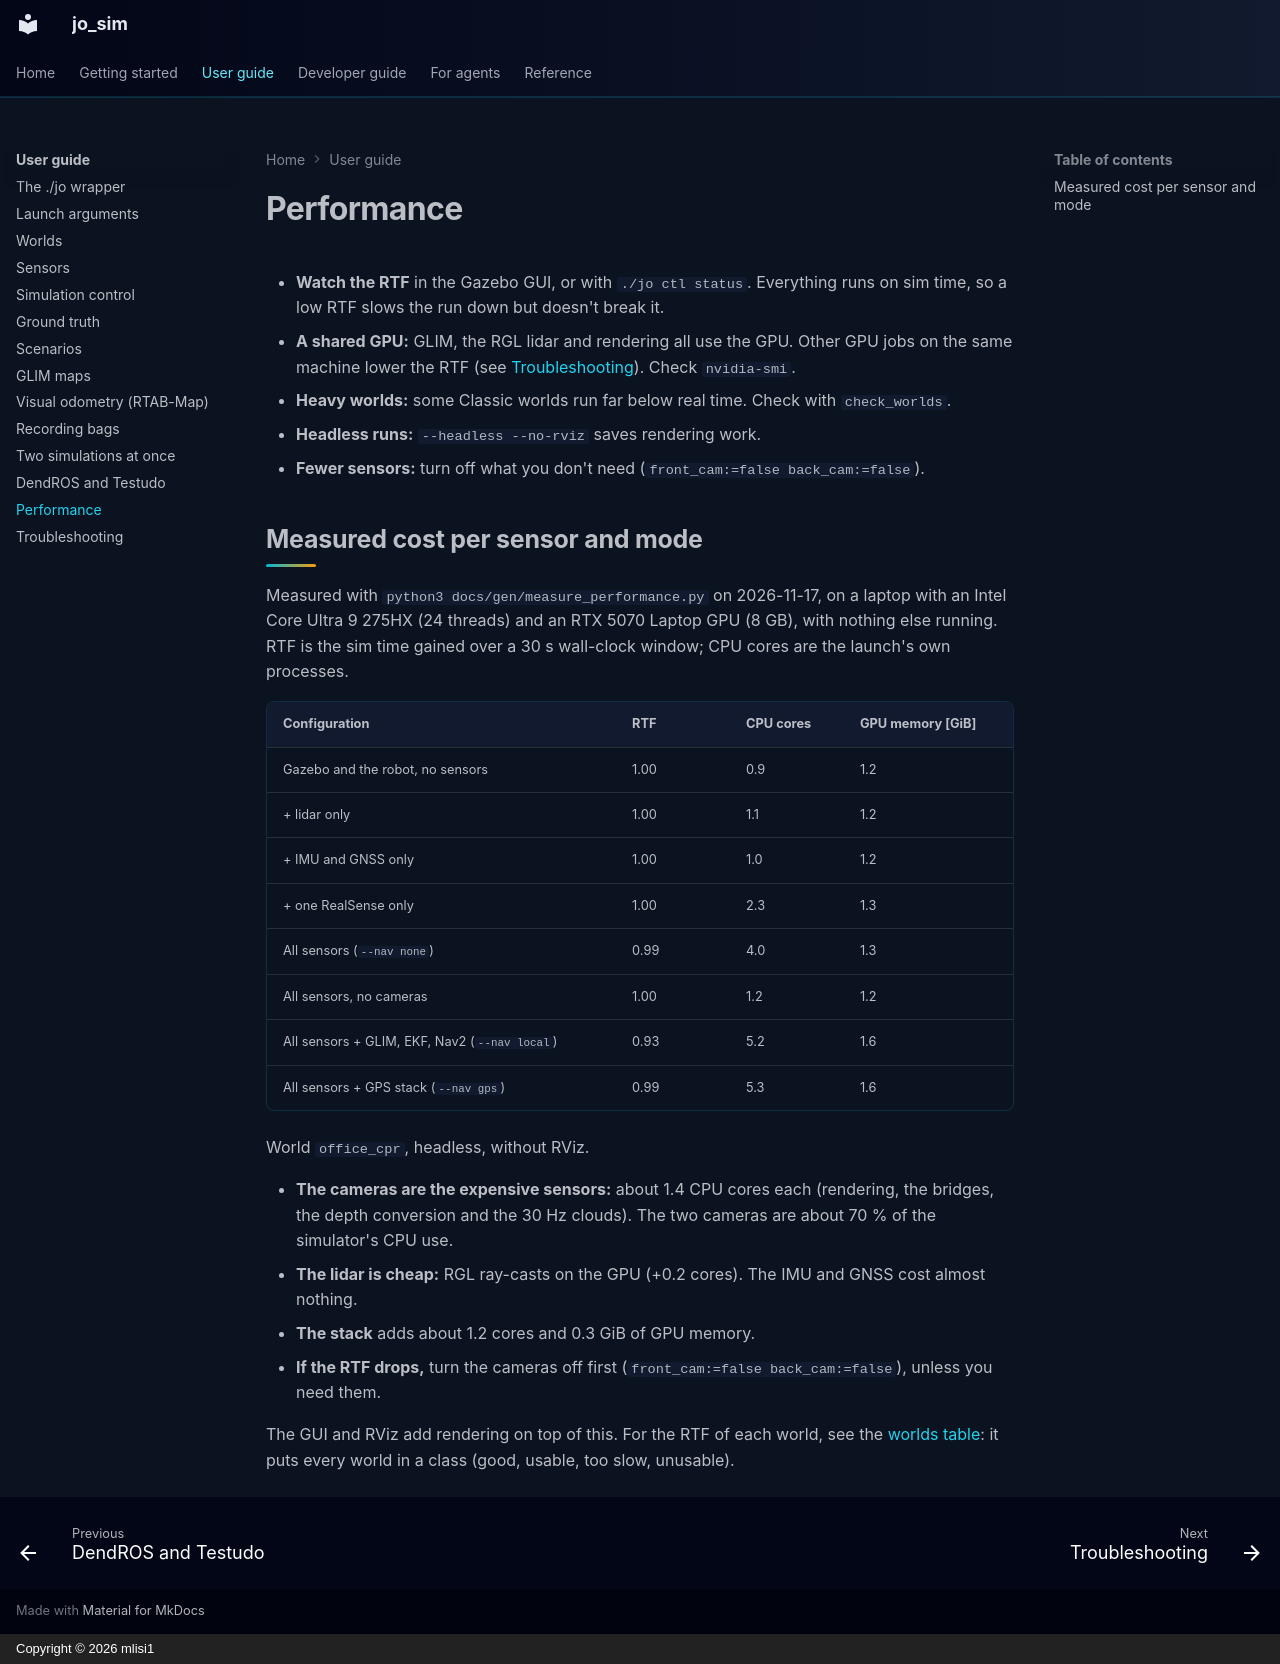

repository: mlisi1/jo_sim · page: user-guide/performance/index.html · generator: mkdocs · copyright: Copyright © 2026 mlisi1

# Performance

- **Watch the RTF** in the Gazebo GUI, or with `./jo ctl status`. Everything runs on sim time, so a
  low RTF slows the run down but doesn't break it.
- **A shared GPU:** GLIM, the RGL lidar and rendering all use the GPU. Other GPU jobs on the same
  machine lower the RTF (see [Troubleshooting](troubleshooting.md)). Check `nvidia-smi`.
- **Heavy worlds:** some Classic worlds run far below real time. Check with `check_worlds`.
- **Headless runs:** `--headless --no-rviz` saves rendering work.
- **Fewer sensors:** turn off what you don't need (`front_cam:=false back_cam:=false`).

## Measured cost per sensor and mode

Measured with `python3 docs/gen/measure_performance.py` on 2026-11-17, on a laptop with an Intel
Core Ultra 9 275HX (24 threads) and an RTX 5070 Laptop GPU (8 GB), with nothing else running. RTF
is the sim time gained over a 30 s wall-clock window; CPU cores are the launch's own processes.

| Configuration | RTF | CPU cores | GPU memory [GiB] |
|---|---|---|---|
| Gazebo and the robot, no sensors | 1.00 | 0.9 | 1.2 |
| + lidar only | 1.00 | 1.1 | 1.2 |
| + IMU and GNSS only | 1.00 | 1.0 | 1.2 |
| + one RealSense only | 1.00 | 2.3 | 1.3 |
| All sensors (`--nav none`) | 0.99 | 4.0 | 1.3 |
| All sensors, no cameras | 1.00 | 1.2 | 1.2 |
| All sensors + GLIM, EKF, Nav2 (`--nav local`) | 0.93 | 5.2 | 1.6 |
| All sensors + GPS stack (`--nav gps`) | 0.99 | 5.3 | 1.6 |

World `office_cpr`, headless, without RViz.

- **The cameras are the expensive sensors:** about 1.4 CPU cores each (rendering, the bridges, the
  depth conversion and the 30 Hz clouds). The two cameras are about 70 % of the simulator's
  CPU use.
- **The lidar is cheap:** RGL ray-casts on the GPU (+0.2 cores). The IMU and GNSS cost almost nothing.
- **The stack** adds about 1.2 cores and 0.3 GiB of GPU memory.
- **If the RTF drops,** turn the cameras off first (`front_cam:=false back_cam:=false`), unless you
  need them.

The GUI and RViz add rendering on top of this. For the RTF of each world, see the
[worlds table](worlds.md): it puts every world in a class (good, usable, too slow, unusable).
